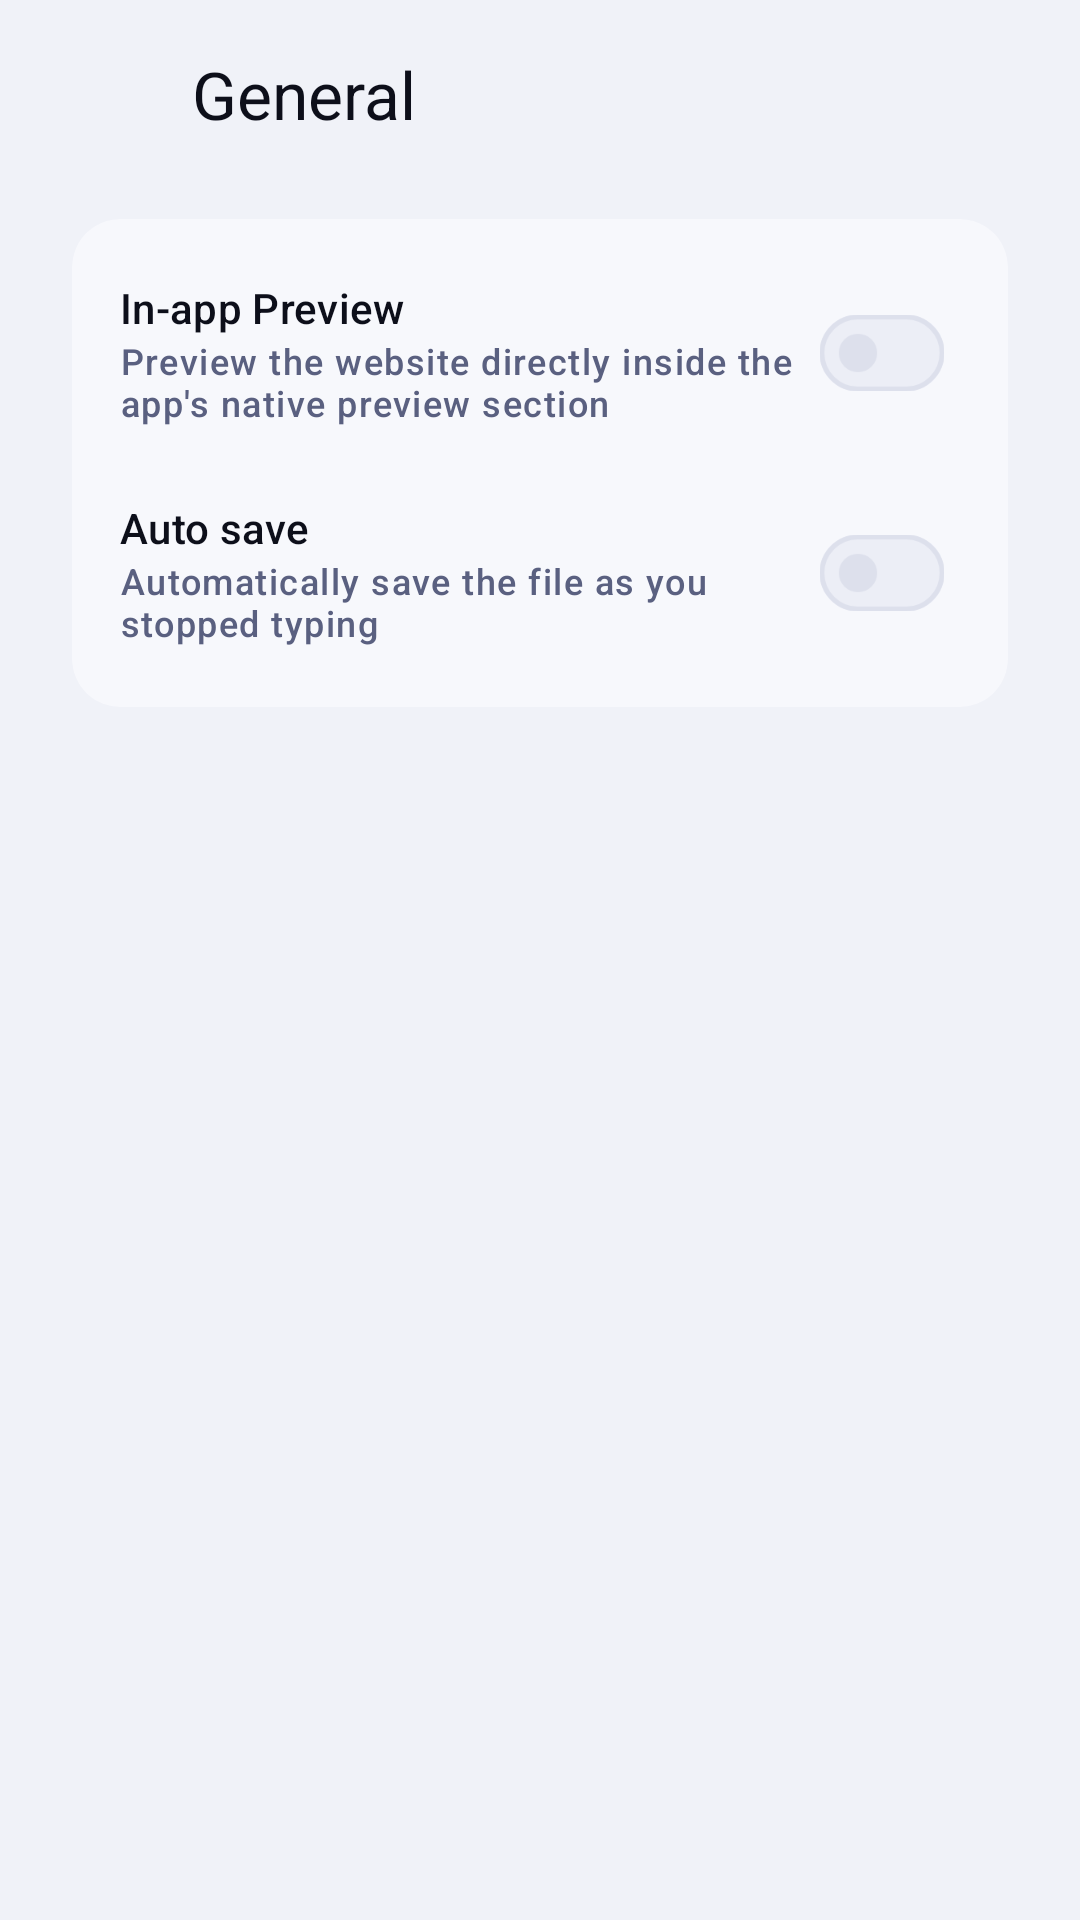

Reconstruct the res/layout file that produces this screen, plus the resources it refers to.
<!-- AndroidManifest.xml: application theme Theme.VCode -->
<!-- res/layout/fragment_settings_general.xml -->
<?xml version="1.0" encoding="utf-8"?>
<LinearLayout xmlns:android="http://schemas.android.com/apk/res/android"
    xmlns:app="http://schemas.android.com/apk/res-auto"
    xmlns:tools="http://schemas.android.com/tools"
    android:layout_width="match_parent"
    android:layout_height="match_parent"
    android:background="?attr/colorSurfaceContainerLowest"
    android:orientation="vertical">

    <LinearLayout
        android:id="@+id/app_bar_layout"
        android:layout_width="match_parent"
        android:layout_height="@dimen/vcode_app_toolbar_height"
        android:gravity="center_vertical"
        android:orientation="horizontal"
        android:paddingHorizontal="8dp">

        <ImageView
            android:id="@+id/btn_back"
            android:layout_width="48dp"
            android:layout_height="48dp"
            android:background="?attr/selectableItemBackgroundBorderless"
            android:clickable="true"
            android:focusable="true"
            android:importantForAccessibility="no"
            android:padding="12dp"
            android:src="@drawable/ic_chevron_left"
            app:tint="?attr/colorOnSurface" />

        <TextView
            android:id="@+id/app_bar_title"
            android:layout_width="0dp"
            android:layout_height="wrap_content"
            android:layout_marginStart="8dp"
            android:layout_weight="1"
            android:includeFontPadding="false"
            android:text="@string/vcode_settings_category_general"
            android:textAppearance="@style/TextAppearance.Material3.TitleLarge"
            android:textColor="?attr/colorOnSurface" />

    </LinearLayout>

    <androidx.core.widget.NestedScrollView
        android:layout_width="match_parent"
        android:layout_height="0dp"
        android:layout_weight="1"
        android:fillViewport="true"
        android:scrollbars="none">

        <LinearLayout
            android:layout_width="match_parent"
            android:layout_height="wrap_content"
            android:orientation="vertical"
            android:paddingHorizontal="@dimen/vcode_app_gap_horizontal"
            android:paddingTop="8dp"
            android:paddingBottom="24dp">

            <com.google.android.material.card.MaterialCardView
                android:layout_width="match_parent"
                android:layout_height="wrap_content"
                app:cardBackgroundColor="?attr/colorSurfaceContainer"
                app:cardCornerRadius="16dp"
                app:cardElevation="0dp"
                app:strokeWidth="0dp">

                <LinearLayout
                    android:layout_width="match_parent"
                    android:layout_height="wrap_content"
                    android:orientation="vertical"
                    android:paddingVertical="8dp">

                    
                    <LinearLayout
                        android:id="@+id/op_show_in_app_preview"
                        android:layout_width="match_parent"
                        android:layout_height="wrap_content"
                        android:background="?attr/selectableItemBackground"
                        android:clickable="true"
                        android:focusable="true"
                        android:gravity="center_vertical"
                        android:orientation="horizontal"
                        android:paddingHorizontal="16dp"
                        android:paddingVertical="12dp">

                        <LinearLayout
                            android:layout_width="0dp"
                            android:layout_height="wrap_content"
                            android:layout_weight="1"
                            android:orientation="vertical">

                            <TextView
                                android:id="@+id/tv_show_in_app_preview"
                                android:layout_width="wrap_content"
                                android:layout_height="wrap_content"
                                android:text="@string/in_app_preview"
                                android:textAppearance="@style/TextAppearance.Material3.LabelLarge"
                                android:textColor="?attr/colorOnBackground" />

                            <TextView
                                android:id="@+id/tv_show_in_app_preview_desc"
                                android:layout_width="wrap_content"
                                android:layout_height="wrap_content"
                                android:text="@string/show_in_app_preview_directly_in_the_app"
                                android:textAppearance="@style/TextAppearance.Material3.LabelMedium"
                                android:textColor="?attr/colorOnSurfaceVariant" />
                        </LinearLayout>

                        <com.google.android.material.materialswitch.MaterialSwitch
                            android:id="@+id/switch_in_app_preview"
                            android:layout_width="wrap_content"
                            android:layout_height="wrap_content"
                            android:scaleX="0.8"
                            android:scaleY="0.8" />
                    </LinearLayout>

                    
                    <LinearLayout
                        android:id="@+id/op_auto_save"
                        android:layout_width="match_parent"
                        android:layout_height="wrap_content"
                        android:background="?attr/selectableItemBackground"
                        android:clickable="true"
                        android:focusable="true"
                        android:gravity="center_vertical"
                        android:orientation="horizontal"
                        android:paddingHorizontal="16dp"
                        android:paddingVertical="12dp">

                        <LinearLayout
                            android:layout_width="0dp"
                            android:layout_height="wrap_content"
                            android:layout_weight="1"
                            android:orientation="vertical">

                            <TextView
                                android:id="@+id/tv_auto_save"
                                android:layout_width="wrap_content"
                                android:layout_height="wrap_content"
                                android:text="@string/auto_save"
                                android:textAppearance="@style/TextAppearance.Material3.LabelLarge"
                                android:textColor="?attr/colorOnBackground" />

                            <TextView
                                android:id="@+id/tv_auto_save_desc"
                                android:layout_width="wrap_content"
                                android:layout_height="wrap_content"
                                android:text="@string/automatically_save_file"
                                android:textAppearance="@style/TextAppearance.Material3.LabelMedium"
                                android:textColor="?attr/colorOnSurfaceVariant" />
                        </LinearLayout>

                        <com.google.android.material.materialswitch.MaterialSwitch
                            android:id="@+id/switch_auto_save"
                            android:layout_width="wrap_content"
                            android:layout_height="wrap_content"
                            android:scaleX="0.8"
                            android:scaleY="0.8" />
                    </LinearLayout>

                </LinearLayout>
            </com.google.android.material.card.MaterialCardView>

        </LinearLayout>
    </androidx.core.widget.NestedScrollView>

</LinearLayout>
<!-- resources referenced by this layout -->
<resources>
  <dimen name="vcode_app_gap_horizontal">24dp</dimen>
  <dimen name="vcode_app_toolbar_height">65dp</dimen>
  <string name="auto_save">Auto save</string>
  <string name="automatically_save_file">Automatically save the file as you stopped typing</string>
  <string name="in_app_preview">In-app Preview</string>
  <string name="show_in_app_preview_directly_in_the_app">Preview the website directly inside the app\'s native preview section</string>
  <string name="vcode_settings_category_general">General</string>
  <color name="vcode_accent_primary">#2B6EE8</color>
  <color name="vcode_on_primary">#FFFFFF</color>
  <color name="vcode_primary_container">#D6E4FF</color>
  <color name="vcode_on_primary_container">#001A41</color>
  <color name="vcode_accent_secondary">#6340E0</color>
  <color name="vcode_on_secondary">#FFFFFF</color>
  <color name="vcode_secondary_container">#E9DDFF</color>
  <color name="vcode_on_secondary_container">#1E0066</color>
  <color name="vcode_accent_success">#1FB870</color>
  <color name="vcode_on_success">#FFFFFF</color>
  <color name="vcode_success_container">#BBFFD8</color>
  <color name="vcode_on_success_container">#002114</color>
  <color name="vcode_accent_error">#D93B38</color>
  <color name="vcode_on_error">#FFFFFF</color>
  <color name="vcode_error_container">#FFDAD6</color>
  <color name="vcode_on_error_container">#410002</color>
  <color name="vcode_bg_deep">#F0F2F8</color>
  <color name="vcode_text_primary">#0D0F1A</color>
  <color name="vcode_bg_surface">#FFFFFF</color>
  <color name="vcode_surface_variant">#E1E4F0</color>
  <color name="vcode_on_surface_variant">#5A6080</color>
  <color name="vcode_bg_card">#F7F8FC</color>
  <color name="vcode_bg_elevated">#ECEEF6</color>
  <color name="vcode_outline">#DDE0EC</color>
  <color name="vcode_outline_variant">#C1C4D0</color>
  <color name="vcode_scrim">#000000</color>
  <color name="vcode_selection_color">#4D2B6EE8</color>
  <!-- drawable vcode_cursor_drawable (drawable) -->
  <?xml version="1.0" encoding="utf-8"?>
  <shape xmlns:android="http://schemas.android.com/apk/res/android"
      android:shape="rectangle">
      <size android:width="2dp" />
      <solid android:color="@color/vcode_accent_primary" />
  </shape>
  <!-- drawable vcode_text_select_handle_middle (drawable) -->
  <?xml version="1.0" encoding="utf-8"?>
  <vector xmlns:android="http://schemas.android.com/apk/res/android"
      android:width="24dp"
      android:height="24dp"
      android:viewportWidth="24"
      android:viewportHeight="24">
      <path
          android:fillColor="@color/vcode_accent_primary"
          android:pathData="M12,0 C12,0 4,8.5 4,14 C4,18.42 7.58,22 12,22 C16.42,22 20,18.42 20,14 C20,8.5 12,0 12,0 Z" />
  </vector>
  <!-- drawable vcode_text_select_handle_left (drawable) -->
  <?xml version="1.0" encoding="utf-8"?>
  <vector xmlns:android="http://schemas.android.com/apk/res/android"
      android:width="24dp"
      android:height="24dp"
      android:viewportWidth="24"
      android:viewportHeight="24">
      <path
          android:fillColor="@color/vcode_accent_primary"
          android:pathData="M24,0 L24,12 C24,18.63 18.63,24 12,24 C5.37,24 0,18.63 0,12 C0,5.37 5.37,0 12,0 L24,0 Z" />
  </vector>
  <style name="VCode.Shape.Small" parent="ShapeAppearance.Material3.SmallComponent">
          <item name="cornerFamily">rounded</item>
          <item name="cornerSize">8dp</item>
      </style>
  <style name="VCode.Shape.Medium" parent="ShapeAppearance.Material3.MediumComponent">
          <item name="cornerFamily">rounded</item>
          <item name="cornerSize">12dp</item>
      </style>
  <style name="VCode.Shape.Large" parent="ShapeAppearance.Material3.LargeComponent">
          <item name="cornerFamily">rounded</item>
          <item name="cornerSize">16dp</item>
      </style>
  <style name="VCode.AlertDialog" parent="ThemeOverlay.Material3.MaterialAlertDialog">
          <item name="shapeAppearanceOverlay">@style/VCode.Shape.Large</item>
          <item name="colorSurface">@color/vcode_bg_card</item>
      </style>
</resources>
